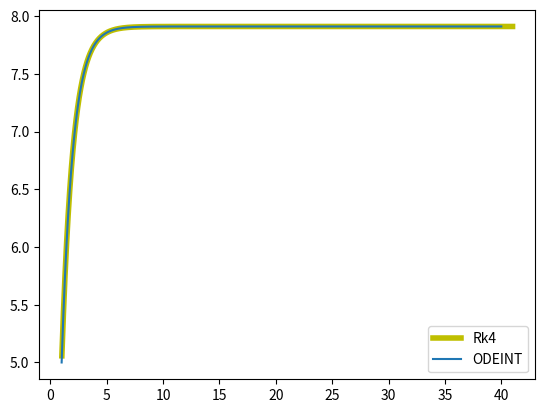

Here is the Python script that generated this plot:
# Dylan Dorough and Haley Hansen
# CST-305
# Professor Citro
# Project 2: RK4 with Python Plotting function 

# Import libraries
import numpy as np
import scipy
from scipy.integrate import odeint
import matplotlib.pyplot as plt
import time

# Start timer
start = time.time()

# initial conditions
ya = []
xa = []
y0 = 5
x0 = 1
steps = 2000


# Define function to be solved for RK4
def f(x, y):
    return y/((np.exp(x))-1)


# Define function for ODEINT
def model(y, x):
    return y/((np.exp(x))-1)


# Initialize the plot area
p = plt.figure()


# RK-4 function
def rk4(x0, y0, n):

    # Set step size
    h = 0.02

    # for loop the complete RK4 calculations based on number of steps defined
    for i in range(n):
        k1 = (f(x0, y0))
        k2 = (f((x0 + (h/2)), (y0 + (h / 2) * k1)))
        k3 = (f((x0 + h / 2), (y0 + (h / 2) * k2)))
        k4 = (f((x0 + h), (y0 + h * k3)))
        k = (h/6) * (k1 + 2 * k2 + 2 * k3 + k4)
        yn = y0 + k
        y0 = yn
        x0 = x0 + h

        # Add results to y and x array so they can be plotted
        ya.append(y0)
        xa.append(x0)
    # plotting each point in the arrays
    plt.plot(xa, ya, 'y-', linewidth=4, label='Rk4')


# Call RK4 function
rk4(x0, y0, steps)

# x points
x = np.linspace(1, 40, steps)

# solve ODE
y = odeint(model, y0, x)

# plot results
plt.plot(x, y, label='ODEINT')
plt.legend()
plt.show()

# record end time
end = time.time()

# print the difference between start
# and end time in milli. secs
print("The time of execution of above program is :",
      (end - start) * 10 ** 3, "ms")
